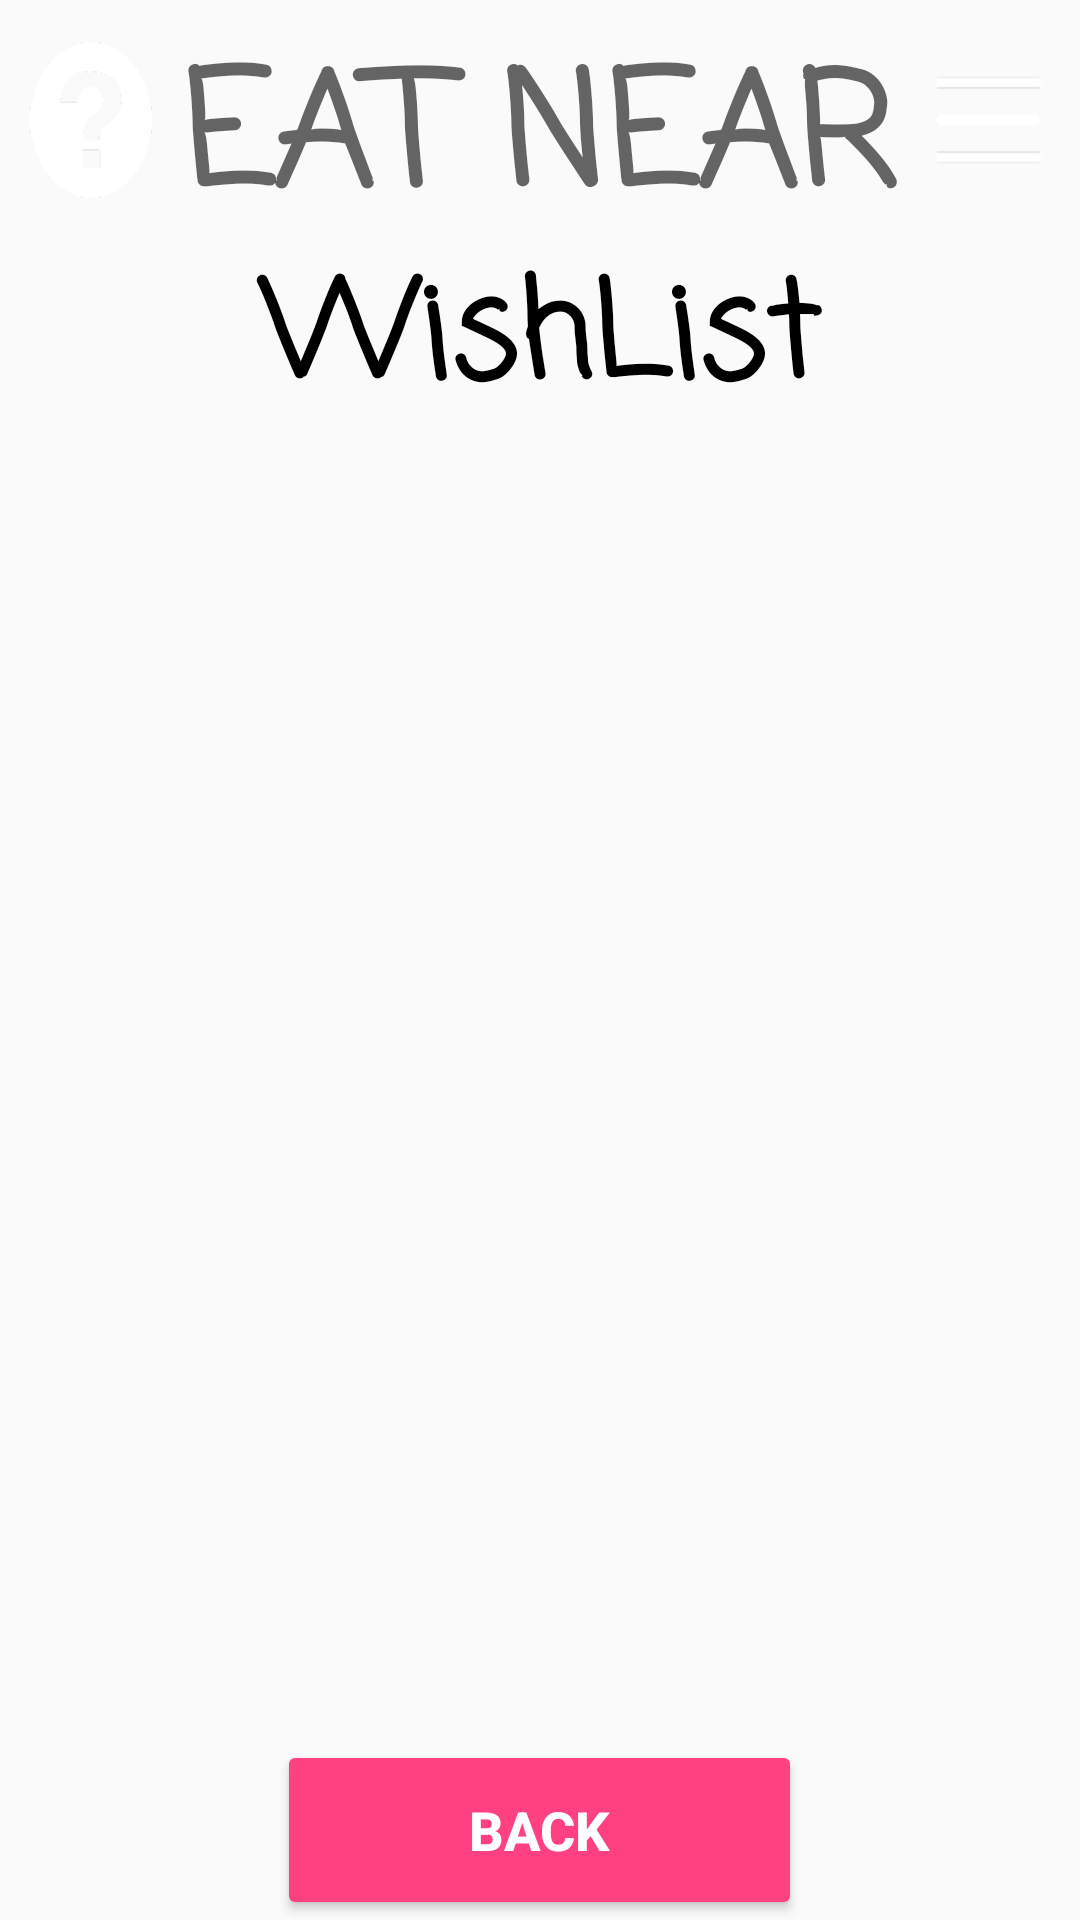

This screen was rendered from an Android layout file. Write that file and the resources it references.
<!-- AndroidManifest.xml: application theme AppTheme -->
<!-- res/layout/activity_wish_list_page.xml -->
<?xml version="1.0" encoding="utf-8"?>
<RelativeLayout xmlns:android="http://schemas.android.com/apk/res/android"
    xmlns:tools="http://schemas.android.com/tools"
    android:id="@+id/activity_wish_list_page"
    android:layout_width="match_parent"
    android:layout_height="match_parent"
    tools:context="com.example.a1401061.eatnear.WishListPage">

    <LinearLayout
        android:layout_width="match_parent"
        android:layout_height="match_parent"
        android:orientation="vertical"
        android:layout_alignParentTop="true"
        android:layout_alignParentLeft="true"
        android:layout_alignParentStart="true">

        <include
            android:id="@+id/include3"
            layout="@layout/activity_header_bar"
            android:layout_width="match_parent"
            android:layout_height="wrap_content"
            android:layout_alignParentLeft="true"
            android:layout_alignParentStart="true"
            android:layout_alignParentTop="true"></include>

        <LinearLayout
            android:layout_width="match_parent"
            android:layout_height="match_parent"
            android:orientation="vertical"
            android:weightSum="1">

            <ScrollView
                android:layout_width="match_parent"
                android:layout_height="0dp"
                android:layout_alignParentLeft="true"
                android:layout_alignParentStart="true"
                android:layout_below="@+id/include3"
                android:layout_weight="1.00">

                <LinearLayout
                    android:id="@+id/wishlistScrollViewLayout"
                    android:layout_width="match_parent"
                    android:layout_height="wrap_content"
                    android:orientation="vertical">

                    <TextView
                        android:id="@+id/textView2"
                        android:layout_width="match_parent"
                        android:layout_height="wrap_content"
                        android:fontFamily="casual"
                        android:gravity="center"
                        android:text="@string/wishlistText"
                        android:textAlignment="center"
                        android:textAppearance="@style/TextAppearance.AppCompat.Display2"
                        android:textColor="@android:color/black"
                        android:textSize="44sp"
                        android:textStyle="bold" />

                    <View
                        android:layout_width="300dp"
                        android:layout_height="2dip"
                        android:layout_gravity="center_horizontal"
                        android:layout_marginBottom="10dp"
                        android:background="@drawable/cast_abc_scrubber_control_to_pressed_mtrl_000" />

                    <View
                        android:layout_width="300dp"
                        android:layout_height="2dip"
                        android:layout_gravity="center_horizontal"
                        android:background="@drawable/cast_abc_scrubber_control_to_pressed_mtrl_000" />

                    <TableLayout
                        android:id="@+id/wishlist_tablelayout"
                        android:layout_width="match_parent"
                        android:layout_height="wrap_content"
                        android:layout_gravity="center">

                    </TableLayout>
                </LinearLayout>
            </ScrollView>

            <Button
                android:id="@+id/backButton"
                style="@style/Widget.AppCompat.Button.Colored"
                android:layout_width="175dp"
                android:layout_height="60dp"
                android:layout_gravity="bottom|center"
                android:gravity="center"
                android:text="@string/back_button"
                android:textAlignment="center"
                android:textSize="18sp"
                android:textStyle="bold" />

        </LinearLayout>

    </LinearLayout>

</RelativeLayout>
<!-- res/layout/activity_header_bar.xml (included above) -->
<?xml version="1.0" encoding="utf-8"?>
<RelativeLayout xmlns:android="http://schemas.android.com/apk/res/android"
    xmlns:tools="http://schemas.android.com/tools"
    android:id="@+id/activity_header_bar"
    android:layout_width="match_parent"
    android:layout_height="match_parent">

    <View
        android:id="@+id/rectangle_at_the_top"
        android:layout_width="match_parent"
        android:layout_height="80dp"
        android:layout_alignParentTop="true"
        android:background="@color/cast_libraries_material_featurehighlight_outer_highlight_default_color"
        android:visibility="visible" />

    <Button
        android:id="@+id/headerQuestionMark"
        android:layout_width="60dp"
        android:layout_height="wrap_content"
        android:layout_alignBottom="@+id/rectangle_at_the_top"
        android:layout_alignParentTop="true"
        android:layout_marginBottom="14dp"
        android:layout_marginLeft="10dp"
        android:layout_marginRight="10dp"
        android:layout_marginTop="14dp"
        android:layout_toLeftOf="@+id/headerTitle"
        android:layout_toStartOf="@+id/headerTitle"
        android:background="@drawable/menu_question_mark"
        android:gravity="left|start"
        android:textAlignment="center"
        android:textAllCaps="false" />

    <TextView
        android:id="@+id/headerTitle"
        android:layout_width="wrap_content"
        android:layout_height="80dp"
        android:layout_centerHorizontal="true"
        android:layout_centerInParent="false"
        android:background="@color/cast_libraries_material_featurehighlight_outer_highlight_default_color"
        android:clickable="true"
        android:fontFamily="casual"
        android:gravity="center"
        android:paddingTop="8dp"
        android:text="@string/app_name"
        android:textAlignment="center"
        android:textAppearance="@style/TextAppearance.AppCompat.Display2"
        android:textColor="@color/cast_expanded_controller_text_color"
        android:textSize="52sp"
        android:textStyle="bold" />

    <Spinner
        android:id="@+id/headerMenu"
        android:layout_width="60dp"
        android:layout_height="80dp"
        android:layout_alignBottom="@+id/rectangle_at_the_top"
        android:layout_alignParentEnd="true"
        android:layout_alignParentRight="false"
        android:layout_alignParentTop="false"
        android:layout_margin="3dp"
        android:layout_toEndOf="@+id/headerTitle"
        android:layout_toRightOf="@+id/headerTitle"
        android:background="@drawable/menu_icon_2"
        android:dropDownWidth="200dp"
        android:gravity="right|end"
        android:padding="10dp" />

</RelativeLayout>
<!-- resources referenced by this layout -->
<resources>
  <!-- drawable menu_icon_2: png bitmap (drawable, 401 bytes) -->
  <!-- drawable menu_question_mark: png bitmap (drawable, 2597 bytes) -->
  <string name="app_name">EAT NEAR</string>
  <string name="back_button">BACK</string>
  <string name="wishlistText">WishList</string>
  <style name="AppTheme" parent="Theme.AppCompat.Light.NoActionBar">
          
          <item name="colorPrimary">@color/colorPrimary</item>
          <item name="colorPrimaryDark">@color/colorPrimaryDark</item>
          <item name="colorAccent">@color/colorAccent</item>
          <item name="android:windowAnimationStyle">@null</item>
      </style>
  <color name="colorPrimary">#3F51B5</color>
  <color name="colorPrimaryDark">#303F9F</color>
  <color name="colorAccent">#FF4081</color>
</resources>
